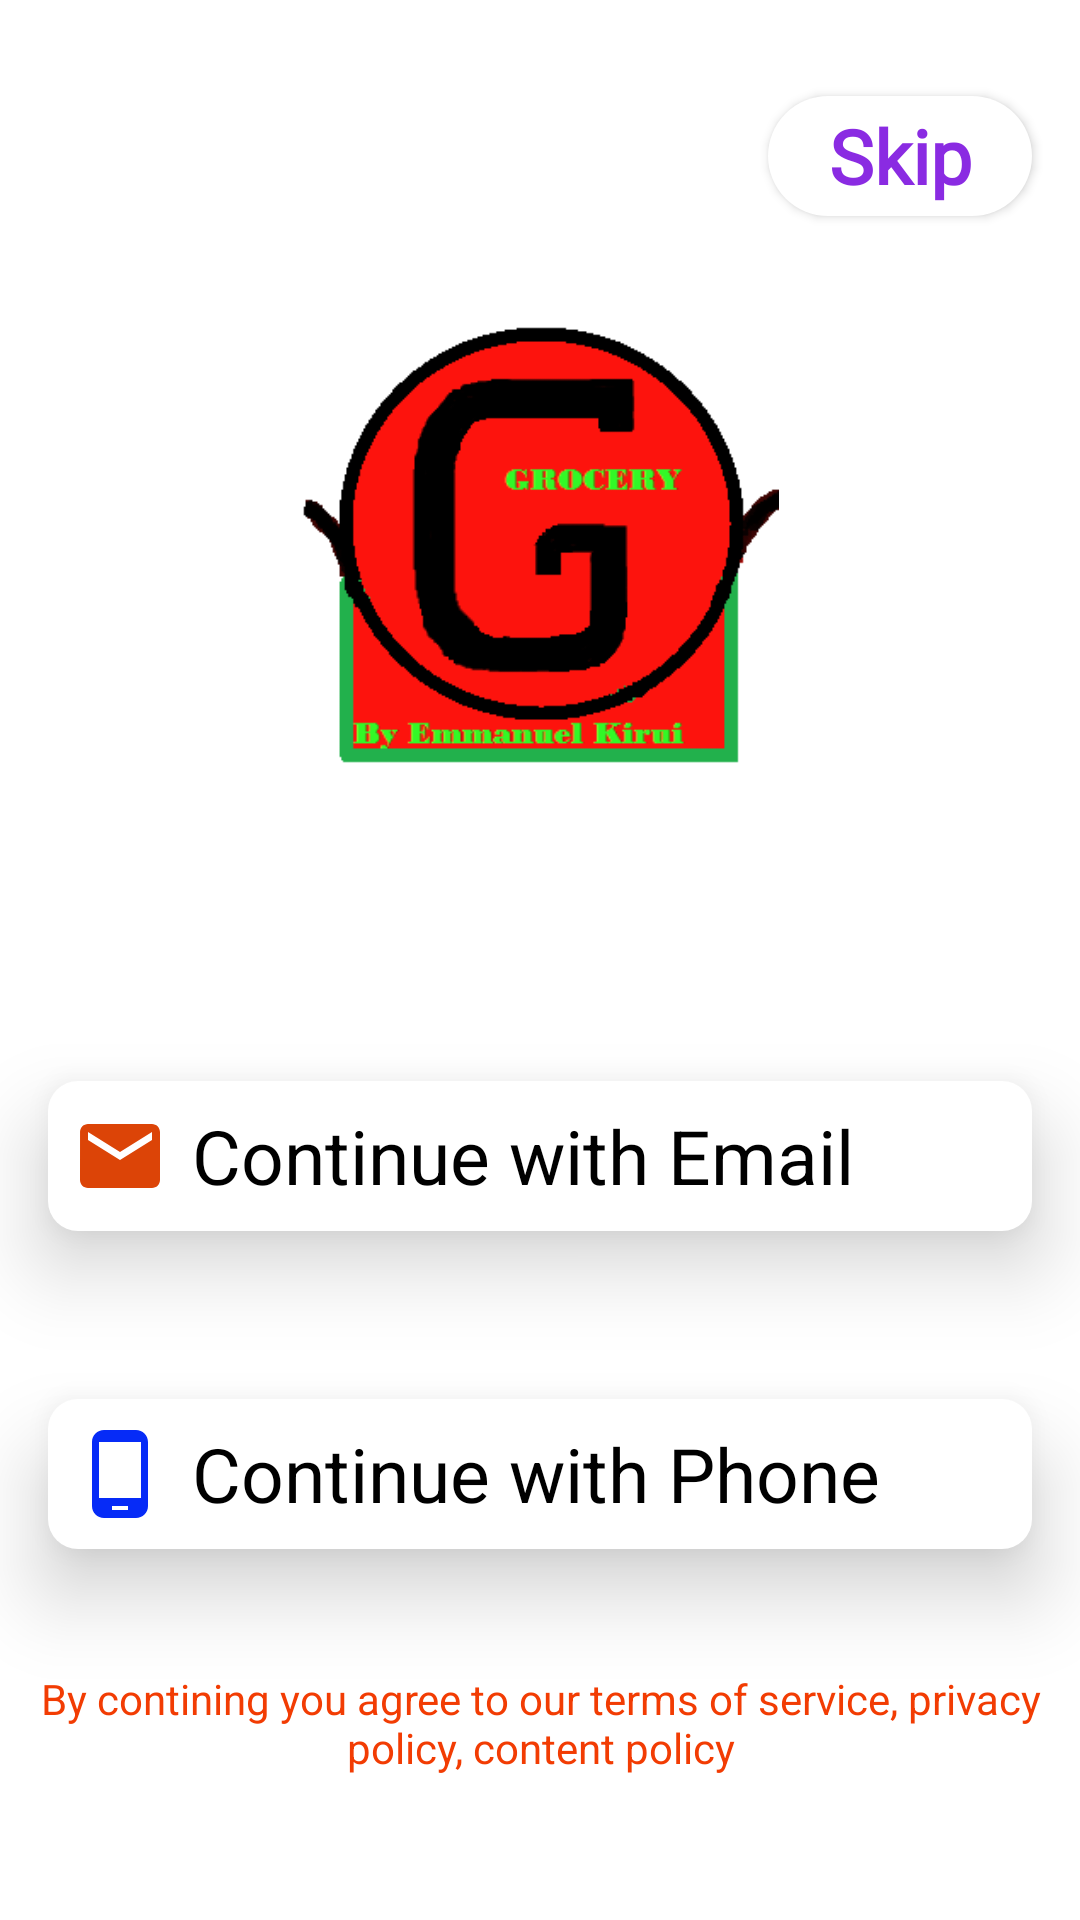

Android layout source for this screen:
<!-- AndroidManifest.xml: application theme AppTheme -->
<!-- res/layout/activity_main.xml -->
<?xml version="1.0" encoding="utf-8"?>
<androidx.constraintlayout.widget.ConstraintLayout
    xmlns:android="http://schemas.android.com/apk/res/android"
    xmlns:app="http://schemas.android.com/apk/res-auto"
    xmlns:tools="http://schemas.android.com/tools"
    android:layout_width="match_parent"
    android:layout_height="match_parent"
    android:background="@color/colorWhite"
    tools:context=".MainActivity">


    <androidx.recyclerview.widget.RecyclerView
        android:id="@+id/recyclerView"
        android:layout_width="0dp"
        android:layout_height="wrap_content"
        app:layout_constraintBottom_toBottomOf="parent"
        app:layout_constraintStart_toStartOf="parent"
        app:layout_constraintEnd_toEndOf="parent"
        app:layout_constraintTop_toTopOf="parent" />

    <Button
        android:onClick="goToHomePage"
        android:id="@+id/button"
        android:layout_width="wrap_content"
        android:layout_height="40dp"
        android:background="@drawable/skip_button"
        android:fontFamily="@font/magnifika"
        android:textStyle="bold"
        android:textAllCaps="false"
        android:textSize="25sp"
        android:textColor="@color/colorPurple"
        android:layout_marginTop="32dp"
        android:layout_marginEnd="16dp"
        android:layout_marginRight="16dp"
        android:elevation="6dp"
        android:text="Skip"
        app:layout_constraintEnd_toEndOf="parent"
        app:layout_constraintTop_toTopOf="parent" />

    <ImageView
        android:id="@+id/imageView"
        android:layout_width="201dp"
        android:layout_height="164dp"
        app:layout_constraintBottom_toTopOf="@+id/recyclerView"
        app:layout_constraintEnd_toEndOf="parent"
        app:layout_constraintStart_toStartOf="parent"
        app:layout_constraintTop_toTopOf="@+id/button"
        app:srcCompat="@drawable/trs" />

    <LinearLayout
        android:id="@+id/linear1"
        android:layout_width="match_parent"
        android:layout_height="50dp"
        android:layout_marginStart="16dp"
        android:layout_marginTop="16dp"
        android:layout_marginEnd="16dp"
        android:layout_marginBottom="16dp"
        android:background="@drawable/linear_corners"
        android:elevation="16dp"
        android:orientation="horizontal"
        app:layout_constraintBottom_toTopOf="@+id/linear2"
        app:layout_constraintEnd_toEndOf="parent"
        app:layout_constraintStart_toStartOf="parent"
        app:layout_constraintTop_toBottomOf="@+id/recyclerView">

        <ImageView
            android:layout_width="32dp"
            android:layout_height="32dp"
            android:layout_gravity="center"
            android:layout_margin="8dp"
            android:src="@drawable/email" />

        <TextView
            android:layout_width="match_parent"
            android:layout_height="wrap_content"
            android:layout_gravity="center"
            android:text="Continue with Email"
            android:textColor="@android:color/black"
            android:textSize="25sp" />

    </LinearLayout>

    <LinearLayout
        android:id="@+id/linear2"
        android:layout_width="match_parent"
        android:layout_height="50dp"
        android:layout_marginStart="16dp"
        android:layout_marginTop="16dp"
        android:layout_marginEnd="16dp"
        android:layout_marginBottom="16dp"
        android:background="@drawable/linear_corners"
        android:elevation="16dp"
        android:orientation="horizontal"
        app:layout_constraintBottom_toTopOf="@+id/textView"
        app:layout_constraintEnd_toEndOf="parent"
        app:layout_constraintStart_toStartOf="parent"
        app:layout_constraintTop_toBottomOf="@+id/linear1">

        <ImageView
            android:layout_width="32dp"
            android:layout_height="32dp"
            android:layout_gravity="center"
            android:layout_margin="8dp"
            android:src="@drawable/phone" />

        <TextView
            android:layout_width="match_parent"
            android:layout_height="wrap_content"
            android:layout_gravity="center"
            android:text="Continue with Phone"
            android:textColor="@android:color/black"
            android:textSize="25sp" />

    </LinearLayout>

    <TextView
        android:id="@+id/textView"
        android:layout_width="wrap_content"
        android:layout_height="wrap_content"
        android:layout_marginBottom="48dp"
        android:text="By contining you agree to our terms of service, privacy policy, content policy"
        android:textAlignment="center"
        android:textSize="14sp"
        android:textColor="@color/colorAccent"
        app:layout_constraintBottom_toBottomOf="parent"
        app:layout_constraintEnd_toEndOf="@+id/linear2"
        app:layout_constraintStart_toStartOf="@+id/linear2" />

</androidx.constraintlayout.widget.ConstraintLayout>
<!-- resources referenced by this layout -->
<resources>
  <color name="colorAccent">#F23C03</color>
  <color name="colorPurple">#8A2BE2</color>
  <color name="colorWhite">#ffffff</color>
  <!-- drawable email (drawable) -->
  <vector android:height="24dp" android:tint="#DC4407"
      android:viewportHeight="24" android:viewportWidth="24"
      android:width="24dp" xmlns:android="http://schemas.android.com/apk/res/android">
      <path android:fillColor="@android:color/white" android:pathData="M20,4L4,4c-1.1,0 -1.99,0.9 -1.99,2L2,18c0,1.1 0.9,2 2,2h16c1.1,0 2,-0.9 2,-2L22,6c0,-1.1 -0.9,-2 -2,-2zM20,8l-8,5 -8,-5L4,6l8,5 8,-5v2z"/>
  </vector>
  <!-- drawable linear_corners (drawable) -->
  <?xml version="1.0" encoding="utf-8"?>
  <shape android:shape="rectangle" xmlns:android="http://schemas.android.com/apk/res/android">
      <solid android:color="@color/colorWhite"/>
      <corners android:radius="10dp">
      </corners>
  </shape>
  <!-- drawable phone (drawable) -->
  <vector android:height="24dp" android:tint="#062BF7"
      android:viewportHeight="24" android:viewportWidth="24"
      android:width="24dp" xmlns:android="http://schemas.android.com/apk/res/android">
      <path android:fillColor="@android:color/white" android:pathData="M16,1L8,1C6.34,1 5,2.34 5,4v16c0,1.66 1.34,3 3,3h8c1.66,0 3,-1.34 3,-3L19,4c0,-1.66 -1.34,-3 -3,-3zM14,21h-4v-1h4v1zM17.25,18L6.75,18L6.75,4h10.5v14z"/>
  </vector>
  <!-- drawable skip_button (drawable) -->
  <?xml version="1.0" encoding="utf-8"?>
  <shape android:shape="rectangle" xmlns:android="http://schemas.android.com/apk/res/android">
  <solid android:color="@color/colorWhite"/>
      <corners android:radius="20dp">
      </corners>
  </shape>
  <!-- drawable trs: png bitmap (drawable, 7688 bytes) -->
  <style name="AppTheme" parent="Theme.AppCompat.Light.NoActionBar">
          
          <item name="colorPrimary">@color/colorPrimary</item>
          <item name="colorPrimaryDark">@color/colorPrimaryDark</item>
          <item name="colorAccent">@color/colorAccent</item>
          <item name="android:windowDisablePreview">true</item>
  
      </style>
  <color name="colorPrimary">#ffffff</color>
  <color name="colorPrimaryDark">#ffffff</color>
</resources>
